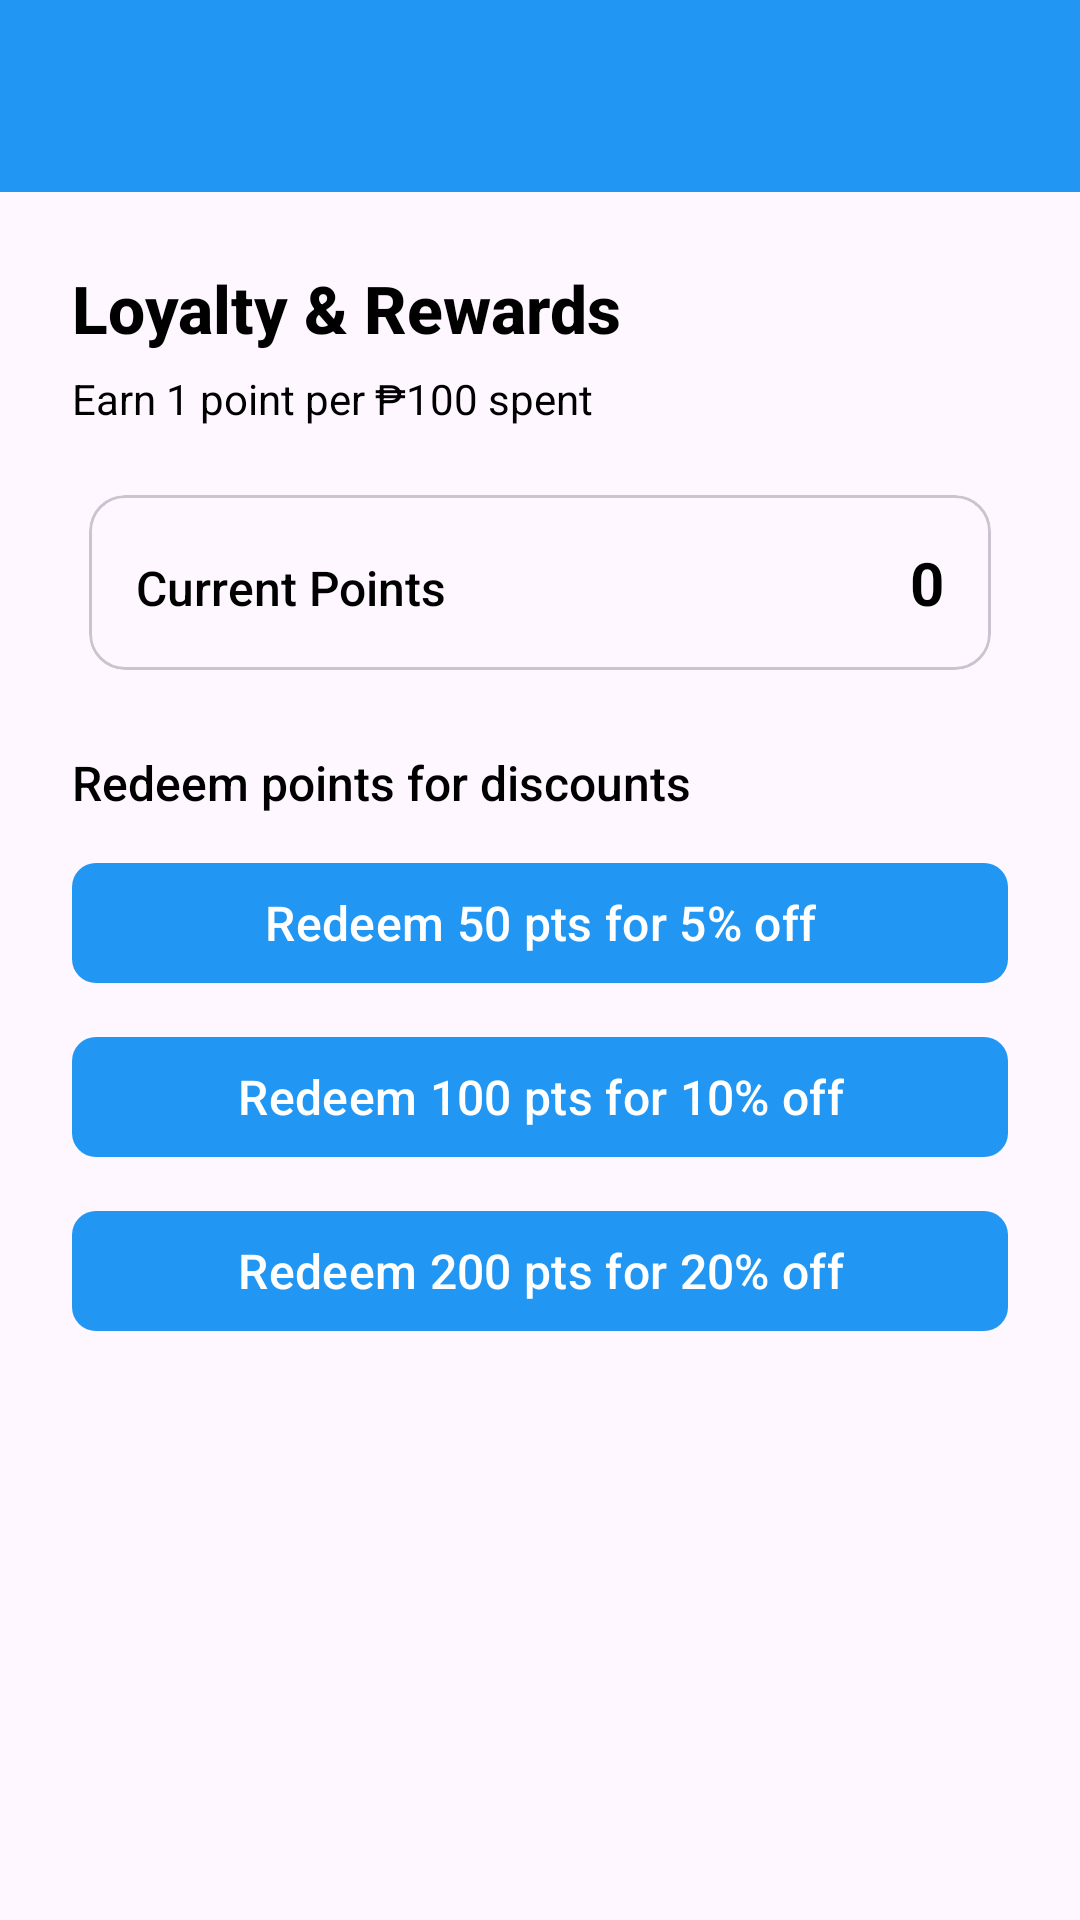

Reconstruct the res/layout file that produces this screen, plus the resources it refers to.
<!-- AndroidManifest.xml: application theme Theme.SwiftCabAlpha -->
<!-- res/layout/activity_loyalty.xml -->
<?xml version="1.0" encoding="utf-8"?>
<LinearLayout xmlns:android="http://schemas.android.com/apk/res/android"
    xmlns:app="http://schemas.android.com/apk/res-auto"
    android:layout_width="match_parent"
    android:layout_height="match_parent"
    android:orientation="vertical">

    <com.google.android.material.appbar.MaterialToolbar
        android:id="@+id/toolbar_loyalty"
        android:layout_width="match_parent"
        android:layout_height="?attr/actionBarSize"
        android:background="?attr/colorPrimary"
        android:theme="@style/ThemeOverlay.Material3.Dark.ActionBar"
        app:popupTheme="@style/ThemeOverlay.Material3.Light"
        app:contentInsetStartWithNavigation="0dp"
        app:contentInsetStart="0dp" />

    <ScrollView
        android:layout_width="match_parent"
        android:layout_height="match_parent">

        <LinearLayout
            android:layout_width="match_parent"
            android:layout_height="wrap_content"
            android:orientation="vertical"
            android:padding="24dp">

            <TextView
                android:id="@+id/textViewTitle"
                android:layout_width="wrap_content"
                android:layout_height="wrap_content"
                android:text="Loyalty &amp; Rewards"
                android:textSize="22sp"
                android:textStyle="bold"
                android:textColor="@android:color/black"
                android:fontFamily="sans-serif-medium" />

            <TextView
                android:id="@+id/textViewSubtitle"
                android:layout_width="wrap_content"
                android:layout_height="wrap_content"
                android:layout_marginTop="6dp"
                android:text="Earn 1 point per ₱100 spent"
                android:textSize="14sp"
                android:textColor="@android:color/black"
                android:fontFamily="sans-serif" />

            <TextView
                android:id="@+id/textViewNextDiscount"
                android:layout_width="wrap_content"
                android:layout_height="wrap_content"
                android:layout_marginTop="10dp"
                android:text="Next booking discount: 0%"
                android:visibility="gone"
                android:textSize="14sp"
                android:textColor="@android:color/black"
                android:fontFamily="sans-serif" />

            <com.google.android.material.card.MaterialCardView
                android:layout_width="match_parent"
                android:layout_height="wrap_content"
                android:layout_marginTop="16dp"
                app:cardUseCompatPadding="true">

                <LinearLayout
                    android:layout_width="match_parent"
                    android:layout_height="wrap_content"
                    android:orientation="horizontal"
                    android:padding="16dp">

                    <TextView
                        android:layout_width="0dp"
                        android:layout_height="wrap_content"
                        android:layout_weight="1"
                        android:text="Current Points"
                        android:textSize="16sp"
                        android:textColor="@android:color/black"
                        android:fontFamily="sans-serif-medium" />

                    <TextView
                        android:id="@+id/textViewCurrentPoints"
                        android:layout_width="wrap_content"
                        android:layout_height="wrap_content"
                        android:text="0"
                        android:textSize="20sp"
                        android:textStyle="bold"
                        android:textColor="@android:color/black"
                        android:fontFamily="sans-serif" />
                </LinearLayout>

            </com.google.android.material.card.MaterialCardView>

            <TextView
                android:layout_width="wrap_content"
                android:layout_height="wrap_content"
                android:layout_marginTop="20dp"
                android:text="Redeem points for discounts"
                android:textSize="16sp"
                android:textColor="@android:color/black"
                android:fontFamily="sans-serif-medium" />

            <com.google.android.material.button.MaterialButton
                android:id="@+id/buttonRedeem5"
                android:layout_width="match_parent"
                android:layout_height="wrap_content"
                android:layout_marginTop="12dp"
                android:text="Redeem 50 pts for 5% off"
                android:textAllCaps="false"
                android:textSize="16sp"
                style="@style/Widget.SwiftCab.MaterialButton" />

            <com.google.android.material.button.MaterialButton
                android:id="@+id/buttonRedeem10"
                android:layout_width="match_parent"
                android:layout_height="wrap_content"
                android:layout_marginTop="10dp"
                android:text="Redeem 100 pts for 10% off"
                android:textAllCaps="false"
                android:textSize="16sp"
                style="@style/Widget.SwiftCab.MaterialButton" />

            <com.google.android.material.button.MaterialButton
                android:id="@+id/buttonRedeem20"
                android:layout_width="match_parent"
                android:layout_height="wrap_content"
                android:layout_marginTop="10dp"
                android:text="Redeem 200 pts for 20% off"
                android:textAllCaps="false"
                android:textSize="16sp"
                style="@style/Widget.SwiftCab.MaterialButton" />

            <ProgressBar
                android:id="@+id/progressBar"
                android:layout_width="wrap_content"
                android:layout_height="wrap_content"
                android:layout_marginTop="16dp"
                android:visibility="gone" />

        </LinearLayout>
    </ScrollView>

</LinearLayout>
<!-- resources referenced by this layout -->
<resources>
  <style name="Widget.SwiftCab.MaterialButton" parent="Widget.Material3.Button">
          <item name="android:minHeight">48dp</item>
          <item name="android:textAllCaps">false</item>
          <item name="cornerRadius">8dp</item>
          <item name="backgroundTint">?attr/colorPrimary</item>
          <item name="rippleColor">?attr/colorPrimaryContainer</item>
          <item name="android:textColor">@color/white</item>
      </style>
  <style name="Theme.SwiftCabAlpha" parent="Base.Theme.SwiftCabAlpha" />
  <color name="white">#FFFFFFFF</color>
  <style name="Base.Theme.SwiftCabAlpha" parent="Theme.Material3.DayNight.NoActionBar">
          <item name="colorPrimary">@color/primary_color</item>
          <item name="colorOnPrimary">@color/white</item>
          <item name="colorPrimaryContainer">@color/primary_color</item> 
          <item name="colorOnPrimaryContainer">@color/black</item> 
  
          <item name="colorSecondary">@color/secondary_color</item>
          <item name="colorOnSecondary">@color/white</item>
          <item name="colorSecondaryContainer">@color/secondary_color</item> 
          <item name="colorOnSecondaryContainer">@color/black</item> 
  
          
          <item name="buttonStyle">@style/Widget.SwiftCab.Button</item>
          <item name="materialButtonStyle">@style/Widget.SwiftCab.MaterialButton</item>
          <item name="textInputStyle">@style/Widget.SwiftCab.TextInputLayout</item>
          <item name="toolbarStyle">@style/Widget.SwiftCab.Toolbar</item>
          <item name="navigationViewStyle">@style/MyNavigationViewStyle</item>
          <item name="ratingBarStyle">@style/Widget.SwiftCab.RatingBar</item>
          
      </style>
  <color name="primary_color">#2196F3</color>
  <color name="black">#FF000000</color>
  <color name="secondary_color">#FF9800</color>
  <style name="Widget.SwiftCab.Button" parent="Widget.AppCompat.Button">
          <item name="android:minHeight">48dp</item>
          <item name="android:textAllCaps">false</item>
          <item name="android:textColor">@color/white</item>
          <item name="android:backgroundTint">?attr/colorPrimary</item>
          <item name="android:paddingLeft">16dp</item>
          <item name="android:paddingRight">16dp</item>
      </style>
  <style name="Widget.SwiftCab.TextInputLayout" parent="Widget.Material3.TextInputLayout.OutlinedBox">
          <item name="boxStrokeColor">?attr/colorPrimary</item>
          <item name="boxStrokeWidth">1dp</item>
          <item name="boxStrokeWidthFocused">2dp</item>
          <item name="hintTextColor">?attr/colorOnSurfaceVariant</item>
      </style>
  <style name="Widget.SwiftCab.Toolbar" parent="Widget.Material3.Toolbar">
          <item name="android:background">?attr/colorPrimary</item>
          <item name="titleTextColor">?attr/colorOnPrimary</item>
          <item name="subtitleTextColor">?attr/colorOnPrimary</item>
      </style>
  <style name="MyNavigationViewStyle" parent="Widget.Material3.NavigationView">
          <item name="itemBackground">?attr/selectableItemBackground</item>
          <item name="itemTextColor">@color/nav_item_text_color_selector</item>
          <item name="itemIconTint">@color/nav_item_icon_tint_selector</item>
          <item name="itemHorizontalPadding">16dp</item>
      </style>
  <style name="Widget.SwiftCab.RatingBar" parent="Widget.AppCompat.RatingBar">
          <item name="android:progressTint">#FFC107</item>
          <item name="android:secondaryProgressTint">#FFD54F</item>
          <item name="android:progressBackgroundTint">#BDBDBD</item>
      </style>
</resources>
